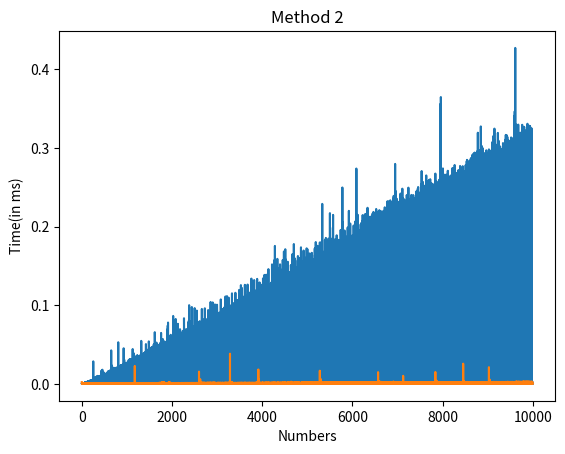

The matplotlib source for this figure:
import time
import csv
import matplotlib.pyplot as plt

def is_prime(num):
    if num > 1:
        for n in range(2, num):
            if (num % n) == 0:
                return False
        return True
    else:
        return False
    
def is_prime_2(num):
  for n in range(
    2, int(num**0.5)+1
  ):
    if num%n==0:
      return False
  return True

def calculate_prime(method1):
  values = []
  
  for i in range(0, 10000):
      start = time.perf_counter()

      if(method1):
        is_prime(i)
      else:
         is_prime_2(i)

      end = time.perf_counter()
      elapsed = (end - start) * 1000 #Time in ms
      values.append(elapsed)

  plt.plot(list(range(0, 10000)), values)
  plt.xlabel("Numbers")
  plt.ylabel("Time(in ms)")
  if(method1):
     plt.title("Method 1")
  else:
     plt.title("Method 2")

  plt.show()

calculate_prime(True)
calculate_prime(False)

#type: ignore